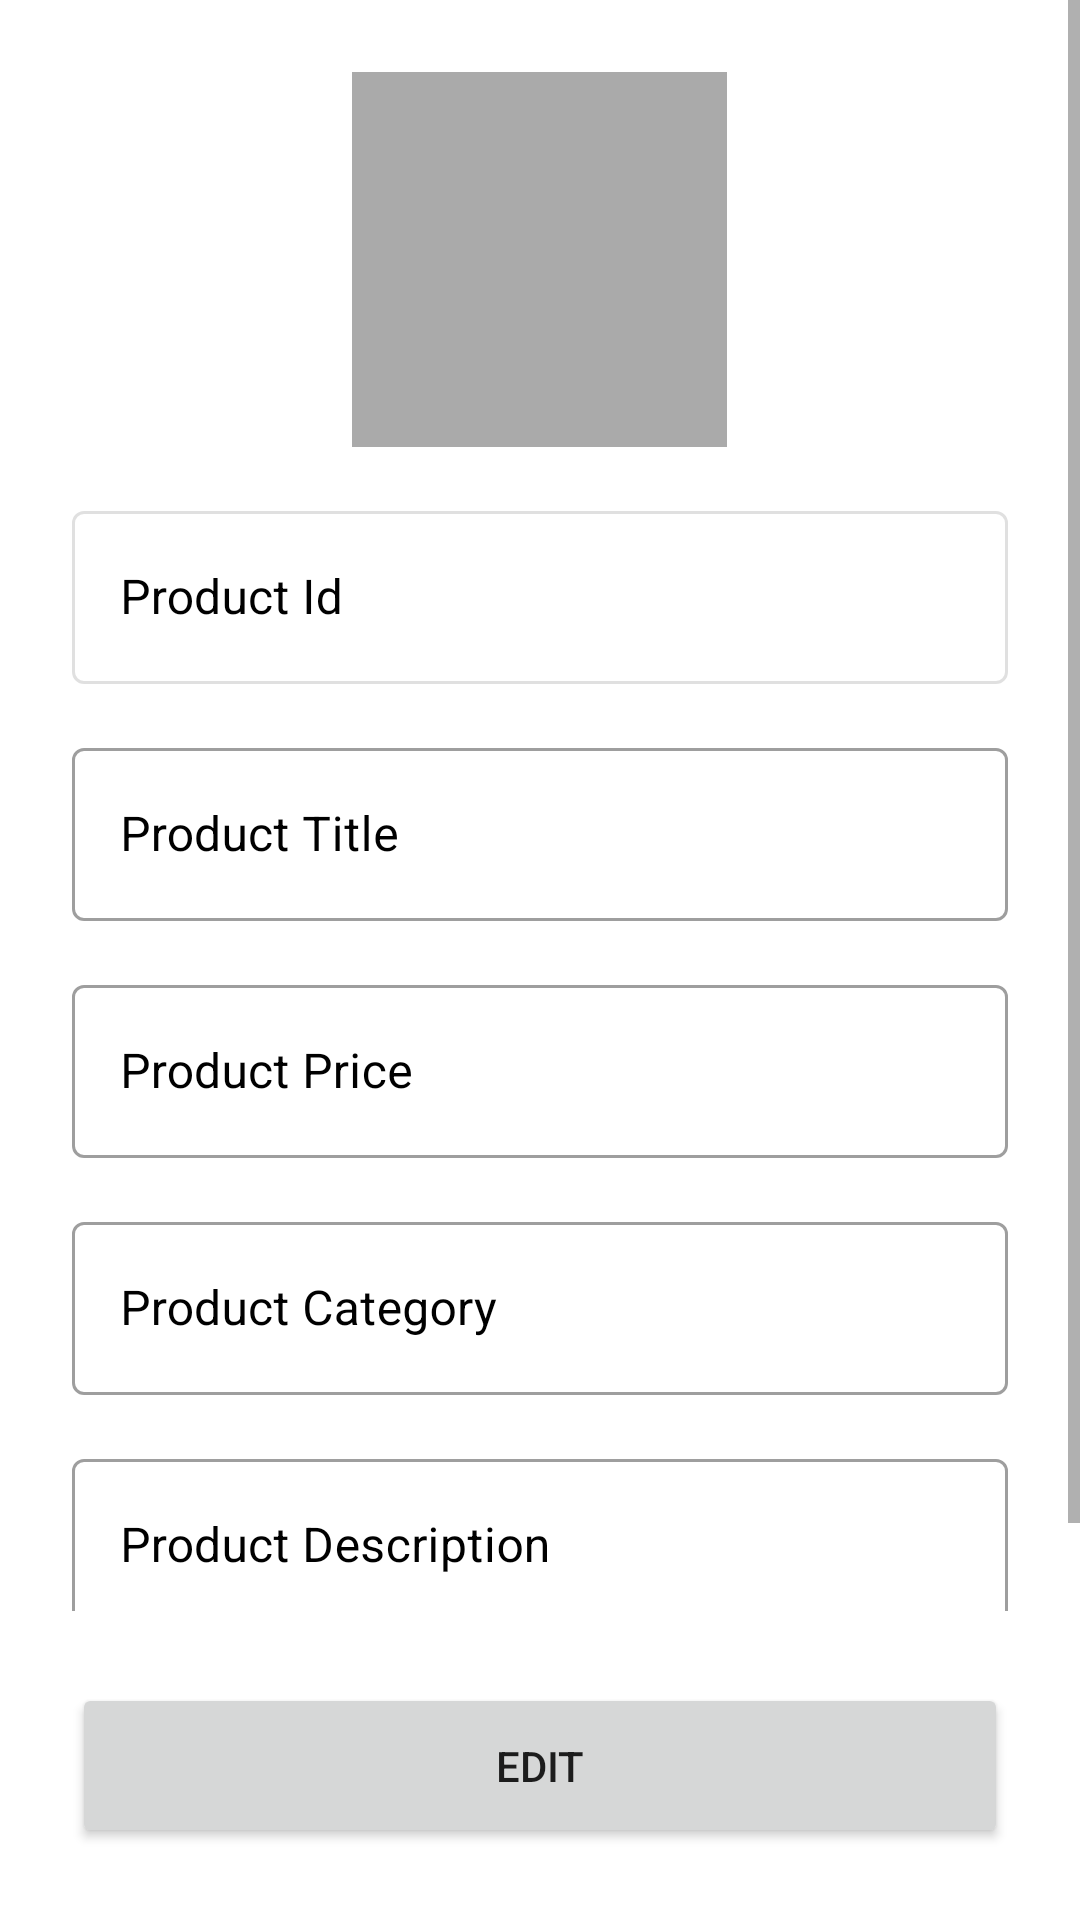

Android layout source for this screen:
<!-- AndroidManifest.xml: application theme Theme.ShoppingApp -->
<!-- res/layout/product_detail_fragment.xml -->
<?xml version="1.0" encoding="utf-8"?>
<LinearLayout xmlns:android="http://schemas.android.com/apk/res/android"
    xmlns:tools="http://schemas.android.com/tools"
    android:layout_width="match_parent"
    android:layout_height="match_parent"
    android:orientation="vertical"
    tools:context=".ui.productdetail.ProductDetailFragment">

    <ScrollView
        android:layout_width="match_parent"
        android:layout_height="0dp"
        android:layout_weight="1">

        <LinearLayout
            android:layout_width="match_parent"
            android:layout_height="wrap_content"
            android:orientation="vertical"
            android:padding="24dp">

            <ImageView
                android:id="@+id/ivThumbnail"
                android:layout_width="125dp"
                android:layout_height="125dp"
                android:layout_gravity="center"
                android:background="@android:color/darker_gray" />

            <com.google.android.material.textfield.TextInputLayout
                android:id="@+id/tilId"
                style="@style/Widget.MaterialComponents.TextInputLayout.OutlinedBox.Dense"
                android:layout_width="match_parent"
                android:layout_height="wrap_content"
                android:layout_marginTop="16dp"
                android:enabled="false"
                android:hint="@string/product_id"
                android:textColorHint="@color/black">

                <com.google.android.material.textfield.TextInputEditText
                    android:id="@+id/etId"
                    android:layout_width="match_parent"
                    android:layout_height="match_parent"
                    android:imeOptions="actionNext"
                    android:inputType="number"
                    android:paddingVertical="18dp"
                    android:enabled="false"
                    android:singleLine="true"
                    android:text=""
                    android:textColor="@color/black" />

            </com.google.android.material.textfield.TextInputLayout>

            <com.google.android.material.textfield.TextInputLayout
                android:id="@+id/tilTitle"
                style="@style/Widget.MaterialComponents.TextInputLayout.OutlinedBox.Dense"
                android:layout_width="match_parent"
                android:layout_height="wrap_content"
                android:layout_marginTop="16dp"
                android:hint="@string/product_title"
                android:textColorHint="@color/black">

                <com.google.android.material.textfield.TextInputEditText
                    android:id="@+id/etTitle"
                    android:layout_width="match_parent"
                    android:layout_height="match_parent"
                    android:imeOptions="actionNext"
                    android:inputType="text"
                    android:paddingVertical="18dp"
                    android:singleLine="true"
                    android:text=""
                    android:textColor="@color/black" />

            </com.google.android.material.textfield.TextInputLayout>

            <com.google.android.material.textfield.TextInputLayout
                android:id="@+id/tilPrice"
                style="@style/Widget.MaterialComponents.TextInputLayout.OutlinedBox.Dense"
                android:layout_width="match_parent"
                android:layout_height="wrap_content"
                android:layout_marginTop="16dp"
                android:hint="@string/product_price"
                android:textColorHint="@color/black">

                <com.google.android.material.textfield.TextInputEditText
                    android:id="@+id/etPrice"
                    android:layout_width="match_parent"
                    android:layout_height="match_parent"
                    android:imeOptions="actionNext"
                    android:inputType="number"
                    android:paddingVertical="18dp"
                    android:singleLine="true"
                    android:text=""
                    android:textColor="@color/black" />

            </com.google.android.material.textfield.TextInputLayout>

            <com.google.android.material.textfield.TextInputLayout
                android:id="@+id/tilCategory"
                style="@style/Widget.MaterialComponents.TextInputLayout.OutlinedBox.Dense"
                android:layout_width="match_parent"
                android:layout_height="wrap_content"
                android:layout_marginTop="16dp"
                android:hint="@string/product_category"
                android:textColorHint="@color/black">

                <com.google.android.material.textfield.TextInputEditText
                    android:id="@+id/etCategory"
                    android:layout_width="match_parent"
                    android:layout_height="match_parent"
                    android:imeOptions="actionNext"
                    android:inputType="text"
                    android:paddingVertical="18dp"
                    android:singleLine="true"
                    android:text=""
                    android:textColor="@color/black" />

            </com.google.android.material.textfield.TextInputLayout>

            <com.google.android.material.textfield.TextInputLayout
                android:id="@+id/tilDescription"
                style="@style/Widget.MaterialComponents.TextInputLayout.OutlinedBox.Dense"
                android:layout_width="match_parent"
                android:layout_height="wrap_content"
                android:layout_marginTop="16dp"
                android:hint="@string/product_description"
                android:textColorHint="@color/black">

                <com.google.android.material.textfield.TextInputEditText
                    android:id="@+id/etDescription"
                    android:layout_width="match_parent"
                    android:layout_height="match_parent"
                    android:imeOptions="actionDone"
                    android:inputType="text"
                    android:paddingVertical="18dp"
                    android:singleLine="true"
                    android:text=""
                    android:textColor="@color/black" />

            </com.google.android.material.textfield.TextInputLayout>

        </LinearLayout>

    </ScrollView>

    <LinearLayout
        android:layout_width="match_parent"
        android:layout_height="wrap_content"
        android:orientation="vertical"
        android:padding="24dp">

        <Button
            android:id="@+id/btnEdit"
            android:layout_width="match_parent"
            android:layout_height="wrap_content"
            android:paddingVertical="18dp"
            android:text="@string/edit" />

    </LinearLayout>

</LinearLayout>
<!-- resources referenced by this layout -->
<resources>
  <string name="edit">Edit</string>
  <string name="product_category">Product Category</string>
  <string name="product_description">Product Description</string>
  <string name="product_id">Product Id</string>
  <string name="product_price">Product Price</string>
  <string name="product_title">Product Title</string>
  <style name="Theme.ShoppingApp" parent="Theme.MaterialComponents.DayNight.NoActionBar">
          
          <item name="colorPrimary">@color/purple_500</item>
          <item name="colorPrimaryVariant">@color/purple_700</item>
          <item name="colorOnPrimary">@color/white</item>
          
          <item name="colorSecondary">@color/teal_200</item>
          <item name="colorSecondaryVariant">@color/teal_700</item>
          <item name="colorOnSecondary">@color/black</item>
          
          <item name="android:statusBarColor" tools:targetApi="l">?attr/colorPrimaryVariant</item>
          
      </style>
  <!-- not gathered from this repository: default colours our renderer supplied (Android Studio template values) -->
  <color name="purple_500">#FF6200EE</color>
  <color name="purple_700">#FF3700B3</color>
  <color name="teal_200">#FF03DAC5</color>
  <color name="teal_700">#FF018786</color>
  <color name="black">#FF000000</color>
  <color name="white">#FFFFFFFF</color>
</resources>
